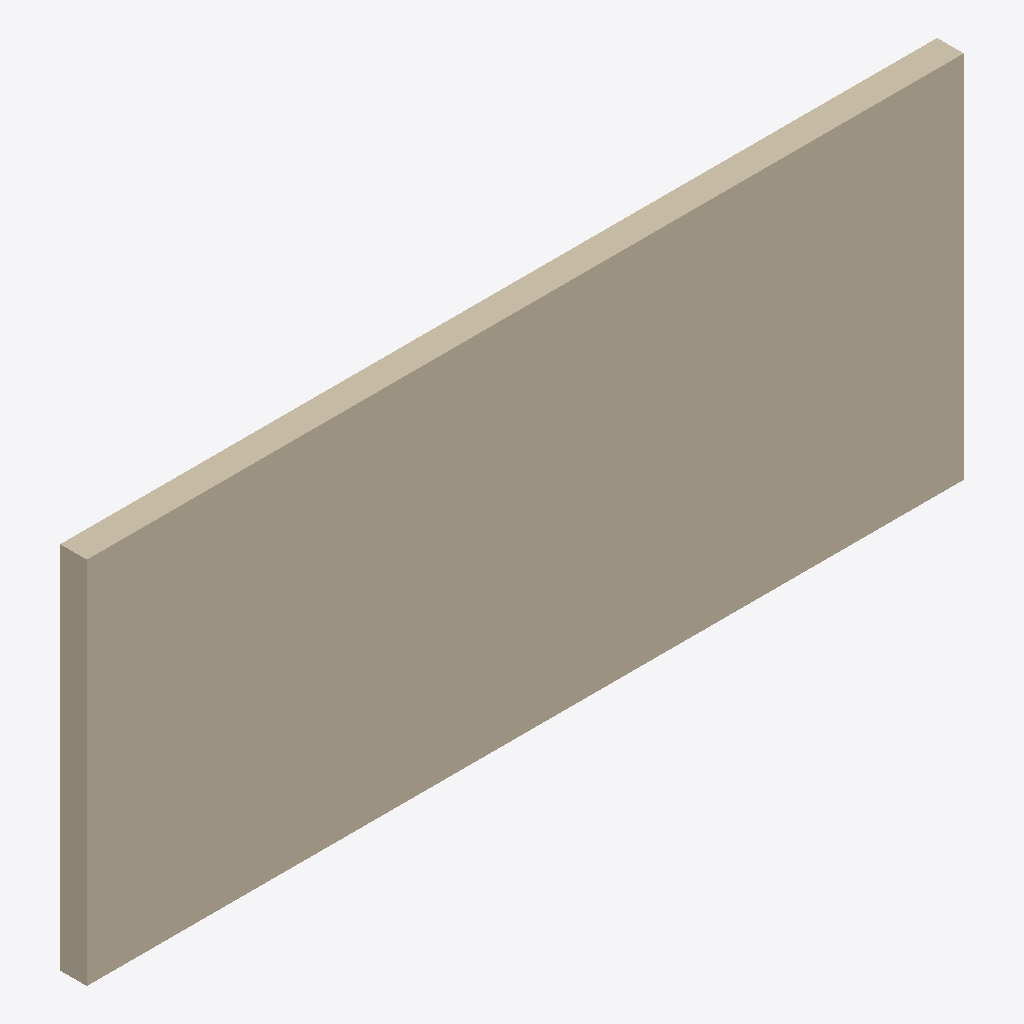
Isometric view of an IFC building model (IFC-SPF (STEP), schema IFC4, length unit millimetre), seen from the south-west, elements coloured by IFC class: 1 wall (beige).
Extent 9.5 m × 0.3 m × 4.0 m (x, y, z). Storeys (2): Level 0 at 0.00 m; Level 1 at 4.00 m. Elements (1): 1 IfcWall.

HEADER;
FILE_DESCRIPTION(('ViewDefinition[DesignTransferView]'),'2;1');
FILE_NAME('/dev/null','2026-08-13T01:15:05+02:00',(''),(''),'IfcOpenShell 0.8.4.post1','IfcOpenShell 0.8.4.post1','Nobody');
FILE_SCHEMA(('IFC4'));
ENDSEC;
DATA;
#1=IFCPROJECT('2$1LAsj$T3CPRLiPZ7TYcL',#28,'Project Number',$,$,'Project Name','Project Status',(#33),#32);
#2=IFCSITE('3Uowq3eITvMCMKM8eXfmUe',#28,'Default',$,$,#43,$,$,.ELEMENT.,(51,30,23,112487),(0,-7,-37,-956022),0.0,$,$);
#3=IFCBUILDING('1$w90WMP0ZFduN3yipr6RC',#28,'Default Building',$,$,#46,$,$,.ELEMENT.,$,$,#47);
#4=IFCBUILDINGSTOREY('3Zu5Bv0LOHrPC1002nFYUj',#28,'Level 0',$,'Level:Circle Head - Project Datum',#50,$,'Level 0',.ELEMENT.,0.0);
#5=IFCBUILDINGSTOREY('15Z0v90RiHrPC2000mFIUj',#28,'Level 1',$,'Level:Circle Head - Project Datum',#53,$,'Level 1',.ELEMENT.,4000.0);
#60=IFCWALL('2B9AK_2pD91B_F$hlrtMe4',#28,'Basic Wall:Wall-Ext_102Bwk-75Ins-100LBlk-12P:314335',$,'Basic Wall:Wall-Ext_102Bwk-75Ins-100LBlk-12P',#66,#82,'314335',$);
ENDSEC;
